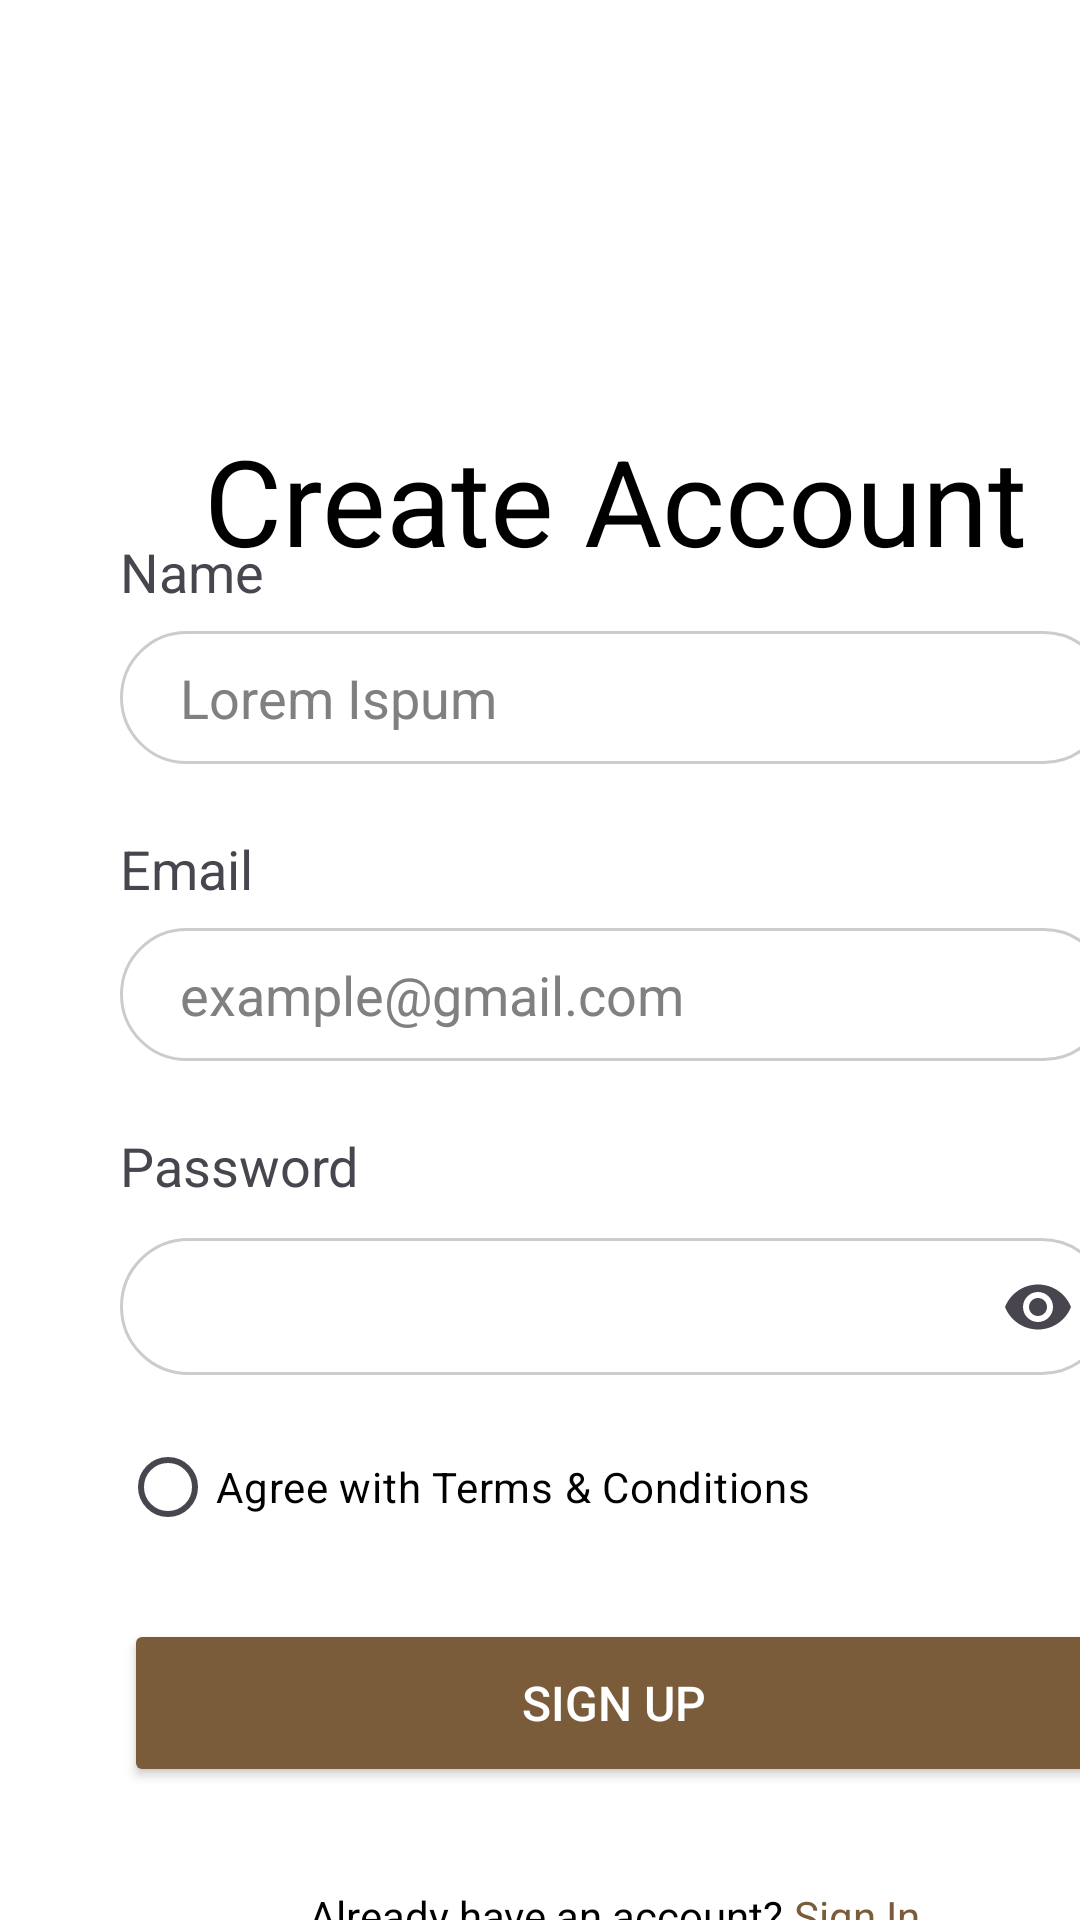

The Android layout XML behind this screen, and the referenced resources:
<!-- AndroidManifest.xml: application theme Theme.Lustre -->
<!-- res/layout/activity_sign_up.xml -->
<?xml version="1.0" encoding="utf-8"?>
<androidx.constraintlayout.widget.ConstraintLayout xmlns:android="http://schemas.android.com/apk/res/android"
    xmlns:app="http://schemas.android.com/apk/res-auto"
    xmlns:tools="http://schemas.android.com/tools"
    android:id="@+id/main"
    android:layout_width="match_parent"
    android:background="@color/white"
    android:layout_height="match_parent"
    tools:context=".activities.SignInActivity">

    <TextView
        android:id="@+id/textView1"
        android:layout_width="410dp"
        android:layout_height="52dp"
        android:layout_marginTop="140dp"
        android:gravity="center"
        android:text="Create Account"
        android:textColor="@color/black"
        android:textSize="40dp"
        app:layout_constraintEnd_toEndOf="parent"
        app:layout_constraintHorizontal_bias="0.0"
        app:layout_constraintStart_toStartOf="parent"
        app:layout_constraintTop_toTopOf="parent" />

    <TextView
        android:id="@+id/textView7"
        android:layout_width="318dp"
        android:layout_height="44dp"
        android:layout_marginTop="12dp"
        android:gravity="center"
        android:text="Fill your information below or register with your social account"
        android:textColor="@color/gray"
        android:textSize="16dp"
        app:layout_constraintBottom_toTopOf="@+id/linearLayout3"
        app:layout_constraintEnd_toEndOf="parent"
        app:layout_constraintHorizontal_bias="0.494"
        app:layout_constraintStart_toStartOf="parent"
        app:layout_constraintTop_toBottomOf="@+id/textView1"
        app:layout_constraintVertical_bias="0.059" />

    <LinearLayout
        android:id="@+id/linearLayout3"
        android:layout_width="410dp"
        android:layout_height="481dp"
        android:gravity="center"
        android:orientation="vertical"
        app:layout_constraintBottom_toBottomOf="parent"
        app:layout_constraintEnd_toEndOf="parent"
        app:layout_constraintHorizontal_bias="0.0"
        app:layout_constraintStart_toStartOf="parent"
        app:layout_constraintTop_toBottomOf="@+id/textView1"
        app:layout_constraintVertical_bias="0.389"
        tools:ignore="MissingConstraints">

        <LinearLayout
            android:layout_width="330dp"
            android:layout_height="99dp"
            android:orientation="vertical">

            <TextView
                android:id="@+id/textView9"
                android:layout_width="match_parent"
                android:layout_height="32dp"
                android:text="Name"
                android:textSize="18dp" />

            <EditText
                android:id="@+id/sign_up_edtName"
                android:layout_width="match_parent"
                android:layout_height="wrap_content"
                android:background="@drawable/edittext_rounded_border"
                android:hint="Lorem Ispum"
                android:inputType="textEmailAddress"
                android:paddingLeft="20dp"
                android:paddingRight="20dp"
                android:textColor="@color/black"
                android:textColorHint="@color/gray" />
        </LinearLayout>

        <LinearLayout
            android:layout_width="330dp"
            android:layout_height="99dp"
            android:orientation="vertical">

            <TextView
                android:id="@+id/textView8"
                android:layout_width="match_parent"
                android:layout_height="32dp"
                android:text="Email"
                android:textSize="18dp" />

            <EditText
                android:id="@+id/sign_up_txtEmail"
                android:layout_width="match_parent"
                android:layout_height="wrap_content"
                android:background="@drawable/edittext_rounded_border"
                android:hint="example@gmail.com"
                android:inputType="textEmailAddress"
                android:paddingLeft="20dp"
                android:paddingRight="20dp"
                android:textColor="@color/black"
                android:textColorHint="@color/gray" />
        </LinearLayout>

        <LinearLayout
            android:layout_width="330dp"
            android:layout_height="wrap_content"
            android:orientation="vertical">


            <TextView
                android:layout_width="match_parent"
                android:layout_height="wrap_content"
                android:text="Password"
                android:textSize="18sp" />

            <com.google.android.material.textfield.TextInputLayout
                android:layout_width="match_parent"
                android:layout_height="wrap_content"
                app:boxBackgroundMode="none"
                app:endIconMode="password_toggle">

                <com.google.android.material.textfield.TextInputEditText
                    android:id="@+id/sign_up_txtPassword"
                    android:layout_width="match_parent"
                    android:layout_height="wrap_content"
                    android:background="@drawable/edittext_rounded_border"
                    android:inputType="textPassword"
                    android:padding="12dp"
                    android:textColor="@color/black"
                    android:textColorHint="@color/gray" />
            </com.google.android.material.textfield.TextInputLayout>

        </LinearLayout>

        <RadioButton
            android:id="@+id/radio_agree"
            android:layout_width="330dp"
            android:layout_height="wrap_content"
            android:layout_marginTop="12dp"
            android:text="Agree with Terms &amp; Conditions"
            android:textColor="@color/black" />

        <Button
            android:id="@+id/sign_up_btnLogin"
            android:layout_width="327dp"
            android:layout_height="56dp"
            android:layout_marginTop="20dp"
            android:backgroundTint="@color/primary"
            android:text="Sign Up"
            android:textColor="@android:color/white"
            android:textSize="16dp"
            app:layout_constraintBottom_toBottomOf="parent"
            app:layout_constraintEnd_toEndOf="parent"
            app:layout_constraintHorizontal_bias="0.475"
            app:layout_constraintStart_toStartOf="parent"
            app:layout_constraintTop_toBottomOf="@+id/textView2"
            app:layout_constraintVertical_bias="0.304" />

        <LinearLayout
            android:layout_width="match_parent"
            android:layout_height="46dp"
            android:layout_marginTop="20dp"
            android:gravity="center"
            android:orientation="horizontal">

            <TextView
                android:id="@+id/textView6"
                android:layout_width="wrap_content"
                android:layout_height="46dp"
                android:gravity="center"
                android:text="Already have an account? "
                android:textColor="@color/black"
                android:textSize="14dp"
                android:textStyle="normal"
                app:layout_constraintBottom_toBottomOf="parent"
                app:layout_constraintEnd_toEndOf="parent"
                app:layout_constraintStart_toStartOf="parent"
                app:layout_constraintTop_toBottomOf="@+id/linearLayout"
                app:layout_constraintVertical_bias="0.0" />

            <TextView
                android:id="@+id/sign_up_txtSignIn"
                android:layout_width="wrap_content"
                android:layout_height="46dp"
                android:gravity="center"
                android:text="Sign In"
                android:textColor="@color/primary"
                android:textSize="14dp"
                android:textStyle="normal"
                app:layout_constraintVertical_bias="0.0" />
        </LinearLayout>

    </LinearLayout>


</androidx.constraintlayout.widget.ConstraintLayout>
<!-- resources referenced by this layout -->
<resources>
  <color name="black">#FF000000</color>
  <color name="gray">#808080</color>
  <color name="primary">#7A5C3B</color>
  <color name="white">#FFFFFFFF</color>
  <!-- drawable edittext_rounded_border (drawable) -->
  <shape xmlns:android="http://schemas.android.com/apk/res/android" android:shape="rectangle">
      <solid android:color="@android:color/white" /> 
      <stroke android:width="1dp" android:color="#CCCCCC" /> 
      <corners android:radius="50dp" /> 
      <padding android:left="10dp" android:top="10dp" android:right="10dp" android:bottom="10dp" />
  </shape>
  <style name="Theme.Lustre" parent="Base.Theme.Lustre" />
  <style name="Base.Theme.Lustre" parent="Theme.Material3.DayNight.NoActionBar">
          
          
          <item name="android:windowIsTranslucent">true</item>
      </style>
</resources>
